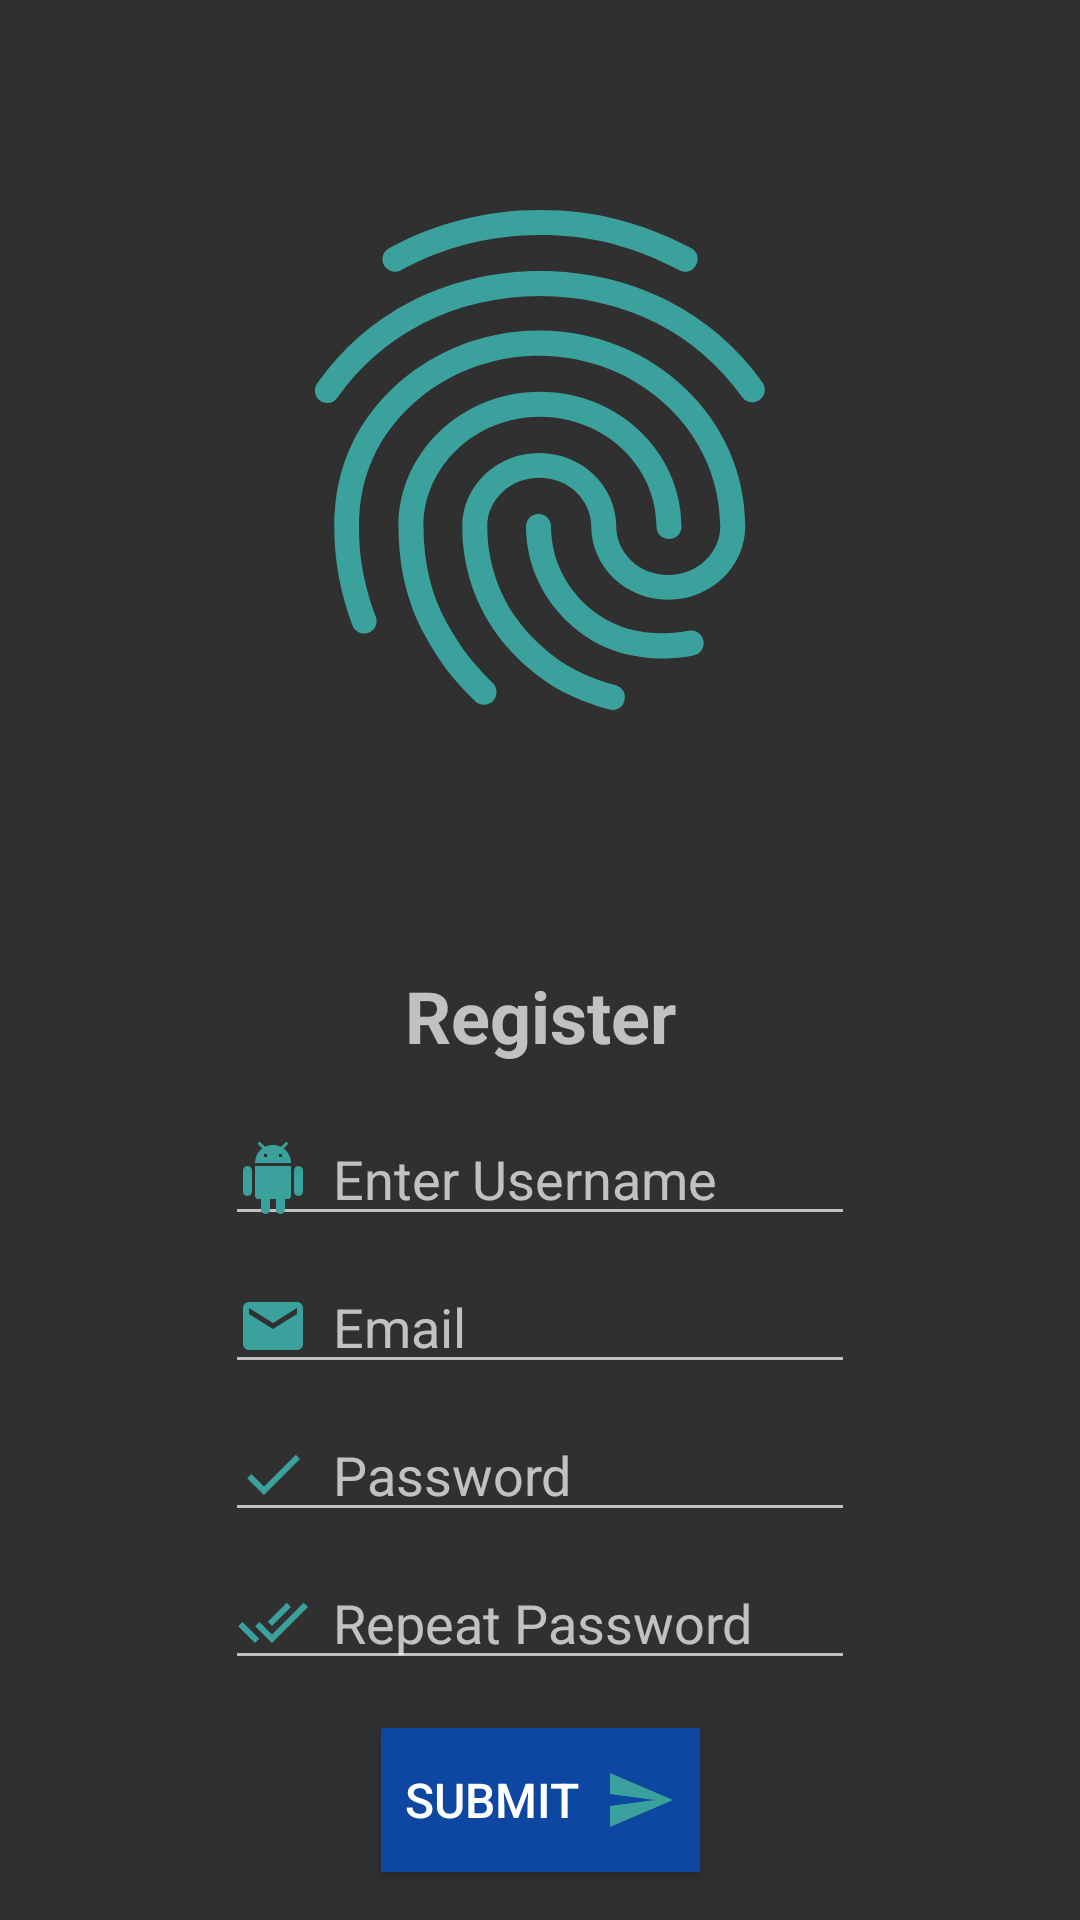

Here is an Android app screen rendered from its layout file. Give the layout XML and the strings, colors and styles it references.
<!-- AndroidManifest.xml: application theme AppTheme -->
<!-- res/layout/activity_register.xml -->
<?xml version="1.0" encoding="utf-8"?>
<android.support.constraint.ConstraintLayout xmlns:android="http://schemas.android.com/apk/res/android"
    xmlns:app="http://schemas.android.com/apk/res-auto"
    xmlns:tools="http://schemas.android.com/tools"
    android:layout_width="match_parent"
    android:layout_height="match_parent"
    tools:context=".RegisterActivity">

    <TextView
        android:id="@+id/register_textView"
        android:layout_width="wrap_content"
        android:layout_height="wrap_content"
        android:layout_marginBottom="16dp"
        android:layout_marginEnd="16dp"
        android:layout_marginLeft="16dp"
        android:layout_marginRight="16dp"
        android:layout_marginStart="16dp"
        android:text="@string/register_text"
        android:textSize="24sp"
        android:textStyle="bold"
        app:layout_constraintBottom_toTopOf="@+id/enter_user_editText"
        app:layout_constraintEnd_toEndOf="parent"
        app:layout_constraintStart_toStartOf="parent" />

    <EditText
        android:id="@+id/enter_user_editText"
        android:layout_width="wrap_content"
        android:layout_height="wrap_content"
        android:layout_marginBottom="8dp"
        android:layout_marginEnd="16dp"
        android:layout_marginLeft="16dp"
        android:layout_marginRight="16dp"
        android:layout_marginStart="16dp"
        android:drawableLeft="@drawable/ic_android_kindablue_24dp"
        android:drawablePadding="8dp"
        android:ems="10"
        android:hint="Enter Username"
        android:inputType="textPersonName"
        app:layout_constraintBottom_toTopOf="@+id/email_editText"
        app:layout_constraintEnd_toEndOf="parent"
        app:layout_constraintStart_toStartOf="parent" />

    <EditText
        android:id="@+id/email_editText"
        android:layout_width="wrap_content"
        android:layout_height="wrap_content"
        android:layout_marginBottom="8dp"
        android:layout_marginEnd="16dp"
        android:layout_marginLeft="16dp"
        android:layout_marginRight="16dp"
        android:layout_marginStart="16dp"
        android:drawableLeft="@drawable/ic_email_kindablue_24dp"
        android:drawablePadding="8dp"
        android:ems="10"
        android:hint="Email"
        android:inputType="textEmailAddress"
        app:layout_constraintBottom_toTopOf="@+id/create_password_editText"
        app:layout_constraintEnd_toEndOf="parent"
        app:layout_constraintStart_toStartOf="parent" />

    <EditText
        android:id="@+id/create_password_editText"
        android:layout_width="wrap_content"
        android:layout_height="wrap_content"
        android:layout_marginBottom="8dp"
        android:layout_marginEnd="16dp"
        android:layout_marginLeft="16dp"
        android:layout_marginRight="16dp"
        android:layout_marginStart="16dp"
        android:drawableLeft="@drawable/ic_done_check_24dp"
        android:drawablePadding="8dp"
        android:ems="10"
        android:hint="Password"
        android:inputType="textPassword"
        app:layout_constraintBottom_toTopOf="@+id/repeat_password_editText"
        app:layout_constraintEnd_toEndOf="parent"
        app:layout_constraintStart_toStartOf="parent" />

    <EditText
        android:id="@+id/repeat_password_editText"
        android:layout_width="wrap_content"
        android:layout_height="wrap_content"
        android:layout_marginBottom="16dp"
        android:layout_marginEnd="16dp"
        android:layout_marginLeft="16dp"
        android:layout_marginRight="16dp"
        android:layout_marginStart="16dp"
        android:drawableLeft="@drawable/ic_checkdouble_kindablue_24dp"
        android:drawablePadding="8dp"
        android:ems="10"
        android:hint="Repeat Password"
        android:inputType="textPassword"
        app:layout_constraintBottom_toTopOf="@+id/submit_button"
        app:layout_constraintEnd_toEndOf="parent"
        app:layout_constraintStart_toStartOf="parent" />

    <Button
        android:id="@+id/submit_button"
        android:layout_width="wrap_content"
        android:layout_height="wrap_content"
        android:layout_marginBottom="16dp"
        android:layout_marginEnd="16dp"
        android:layout_marginLeft="16dp"
        android:layout_marginRight="16dp"
        android:layout_marginStart="16dp"
        android:background="@color/colorBlueDark"
        android:drawablePadding="8dp"
        android:drawableRight="@drawable/ic_send_kindablue_24dp"
        android:padding="8dp"
        android:text="@string/submit_button"
        android:textSize="16sp"
        app:layout_constraintBottom_toBottomOf="parent"
        app:layout_constraintEnd_toEndOf="parent"
        app:layout_constraintStart_toStartOf="parent" />

    <ImageView
        android:id="@+id/imageView"
        android:layout_width="wrap_content"
        android:layout_height="wrap_content"
        android:layout_marginBottom="32dp"
        android:layout_marginEnd="16dp"
        android:layout_marginLeft="16dp"
        android:layout_marginRight="16dp"
        android:layout_marginStart="16dp"
        android:layout_marginTop="16dp"
        app:layout_constraintBottom_toTopOf="@+id/register_textView"
        app:layout_constraintEnd_toEndOf="parent"
        app:layout_constraintStart_toStartOf="parent"
        app:layout_constraintTop_toTopOf="parent"
        app:srcCompat="@drawable/ic_fingerprint_kindablue_200dp" />

</android.support.constraint.ConstraintLayout>
<!-- resources referenced by this layout -->
<resources>
  <color name="colorBlueDark">#0d47a1</color>
  <!-- drawable ic_android_kindablue_24dp (drawable) -->
  <vector android:height="24dp" android:tint="#3AA19D"
      android:viewportHeight="24.0" android:viewportWidth="24.0"
      android:width="24dp" xmlns:android="http://schemas.android.com/apk/res/android">
      <path android:fillColor="#FF000000" android:pathData="M6,18c0,0.55 0.45,1 1,1h1v3.5c0,0.83 0.67,1.5 1.5,1.5s1.5,-0.67 1.5,-1.5L11,19h2v3.5c0,0.83 0.67,1.5 1.5,1.5s1.5,-0.67 1.5,-1.5L16,19h1c0.55,0 1,-0.45 1,-1L18,8L6,8v10zM3.5,8C2.67,8 2,8.67 2,9.5v7c0,0.83 0.67,1.5 1.5,1.5S5,17.33 5,16.5v-7C5,8.67 4.33,8 3.5,8zM20.5,8c-0.83,0 -1.5,0.67 -1.5,1.5v7c0,0.83 0.67,1.5 1.5,1.5s1.5,-0.67 1.5,-1.5v-7c0,-0.83 -0.67,-1.5 -1.5,-1.5zM15.53,2.16l1.3,-1.3c0.2,-0.2 0.2,-0.51 0,-0.71 -0.2,-0.2 -0.51,-0.2 -0.71,0l-1.48,1.48C13.85,1.23 12.95,1 12,1c-0.96,0 -1.86,0.23 -2.66,0.63L7.85,0.15c-0.2,-0.2 -0.51,-0.2 -0.71,0 -0.2,0.2 -0.2,0.51 0,0.71l1.31,1.31C6.97,3.26 6,5.01 6,7h12c0,-1.99 -0.97,-3.75 -2.47,-4.84zM10,5L9,5L9,4h1v1zM15,5h-1L14,4h1v1z"/>
  </vector>
  <!-- drawable ic_checkdouble_kindablue_24dp (drawable) -->
  <vector android:height="24dp" android:tint="#3AA19D"
      android:viewportHeight="24.0" android:viewportWidth="24.0"
      android:width="24dp" xmlns:android="http://schemas.android.com/apk/res/android">
      <path android:fillColor="#FF000000" android:pathData="M18,7l-1.41,-1.41 -6.34,6.34 1.41,1.41L18,7zM22.24,5.59L11.66,16.17 7.48,12l-1.41,1.41L11.66,19l12,-12 -1.42,-1.41zM0.41,13.41L6,19l1.41,-1.41L1.83,12 0.41,13.41z"/>
  </vector>
  <!-- drawable ic_done_check_24dp (drawable) -->
  <vector android:height="24dp" android:tint="#3AA19D"
      android:viewportHeight="24.0" android:viewportWidth="24.0"
      android:width="24dp" xmlns:android="http://schemas.android.com/apk/res/android">
      <path android:fillColor="#FF000000" android:pathData="M9,16.2L4.8,12l-1.4,1.4L9,19 21,7l-1.4,-1.4L9,16.2z"/>
  </vector>
  <!-- drawable ic_email_kindablue_24dp (drawable) -->
  <vector android:height="24dp" android:tint="#3AA19D"
      android:viewportHeight="24.0" android:viewportWidth="24.0"
      android:width="24dp" xmlns:android="http://schemas.android.com/apk/res/android">
      <path android:fillColor="#FF000000" android:pathData="M20,4L4,4c-1.1,0 -1.99,0.9 -1.99,2L2,18c0,1.1 0.9,2 2,2h16c1.1,0 2,-0.9 2,-2L22,6c0,-1.1 -0.9,-2 -2,-2zM20,8l-8,5 -8,-5L4,6l8,5 8,-5v2z"/>
  </vector>
  <!-- drawable ic_fingerprint_kindablue_200dp: vector/xml drawable (drawable, 2359 chars, omitted) -->
  <!-- drawable ic_send_kindablue_24dp (drawable) -->
  <vector android:height="24dp" android:tint="#3AA19D"
      android:viewportHeight="24.0" android:viewportWidth="24.0"
      android:width="24dp" xmlns:android="http://schemas.android.com/apk/res/android">
      <path android:fillColor="#FF000000" android:pathData="M2.01,21L23,12 2.01,3 2,10l15,2 -15,2z"/>
  </vector>
  <string name="register_text">Register</string>
  <string name="submit_button">Submit</string>
  <style name="AppTheme" parent="Theme.AppCompat">
  
          
          <item name="colorPrimary">@color/colorGrey</item>
          <item name="colorPrimaryDark">@color/colorGreyDark</item>
          <item name="colorAccent">@color/colorBlueDark</item>
  
  
      </style>
  <color name="colorGrey">#424242</color>
  <color name="colorGreyDark">#212121</color>
</resources>
